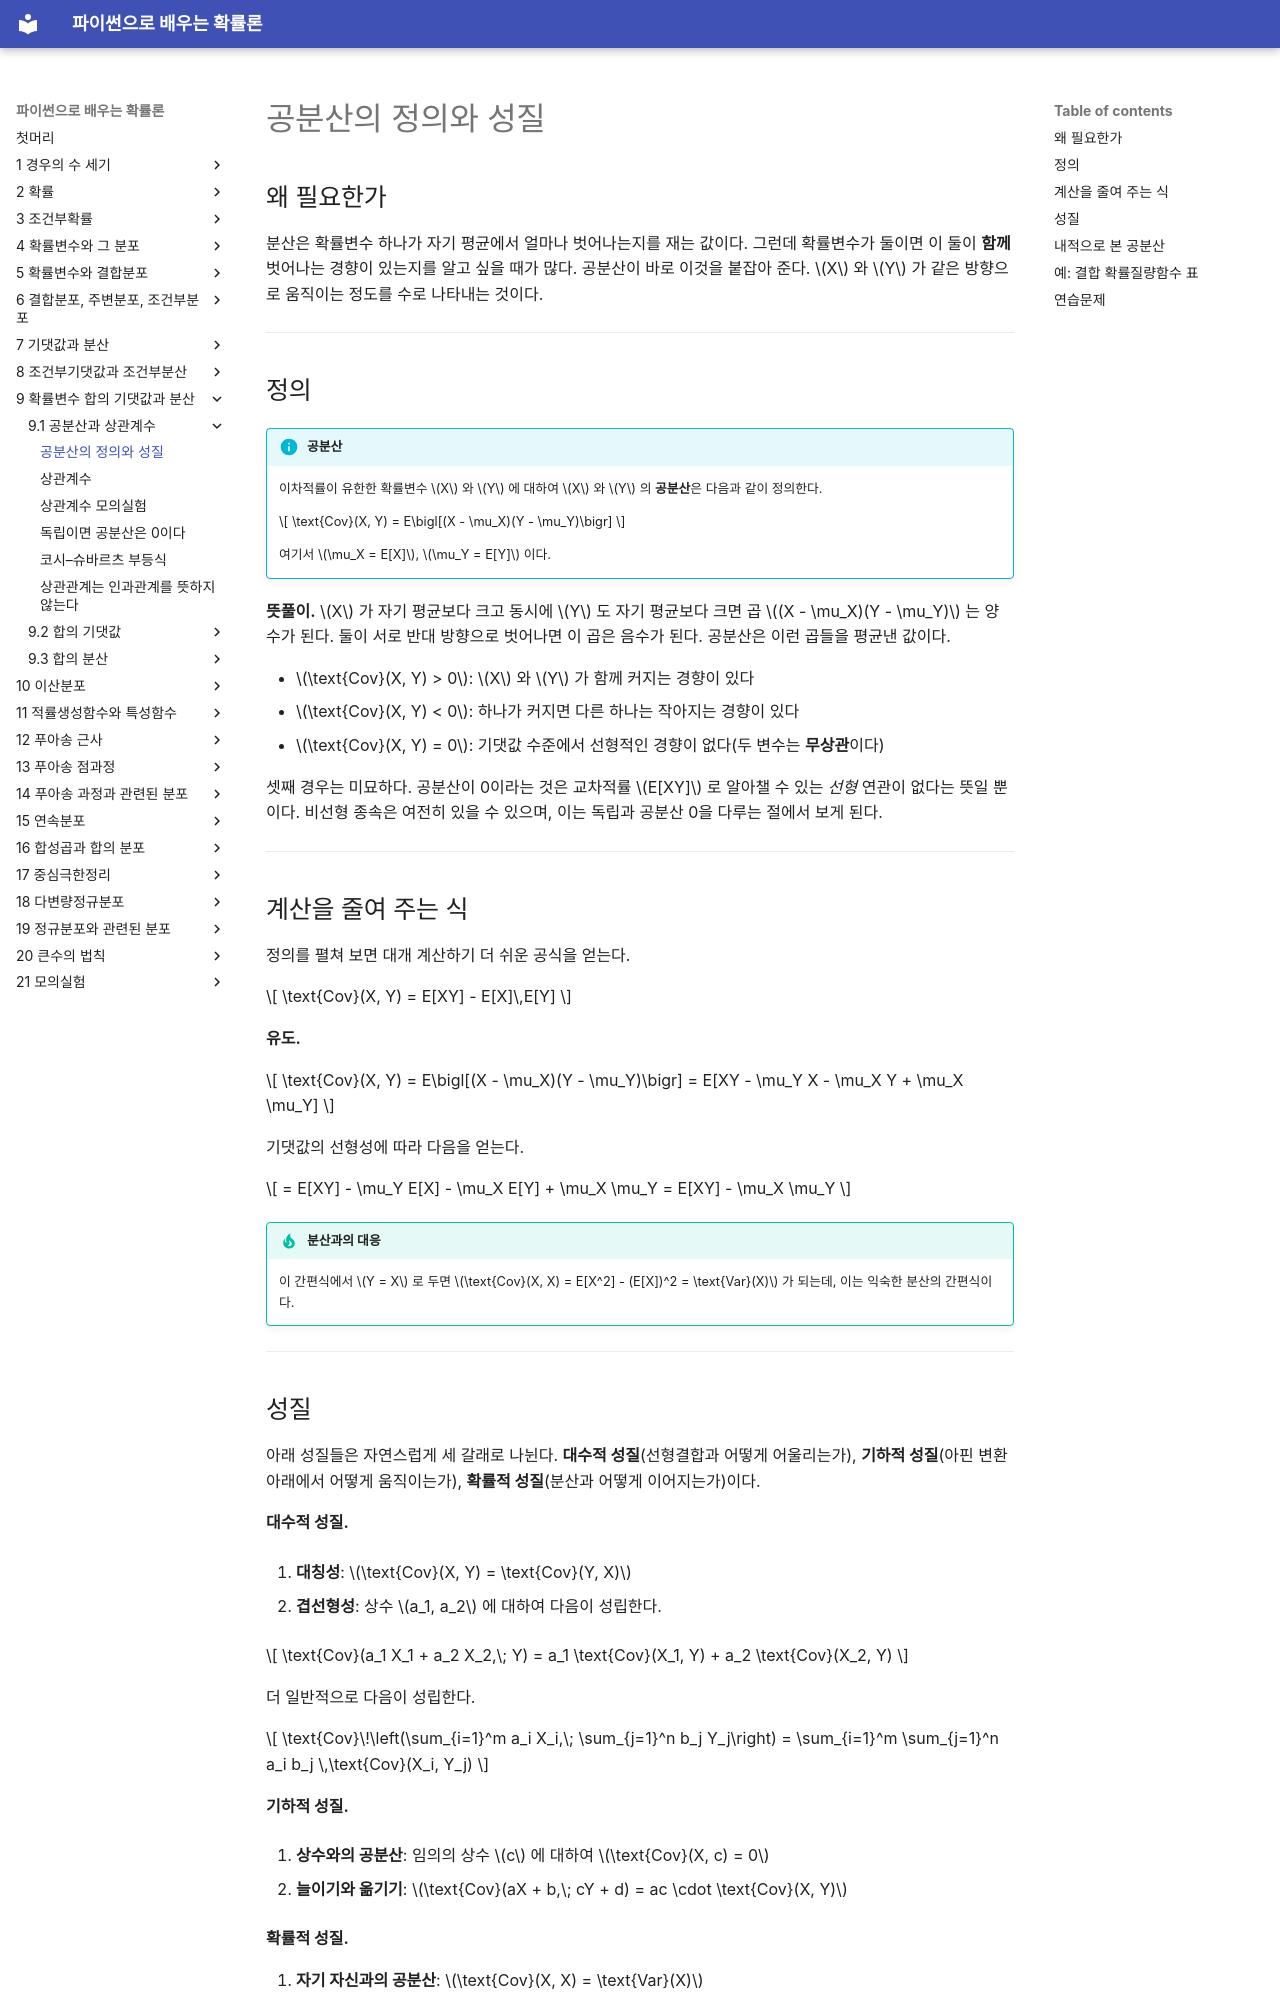

repository: SungchulLee/undergraduate_probability_book_writing · page: ch09/covariance/definition/index.html · generator: mkdocs

# 공분산의 정의와 성질

## 왜 필요한가

분산은 확률변수 하나가 자기 평균에서 얼마나 벗어나는지를 재는 값이다. 그런데 확률변수가 둘이면 이 둘이 **함께** 벗어나는 경향이 있는지를 알고 싶을 때가 많다. 공분산이 바로 이것을 붙잡아 준다. $X$ 와 $Y$ 가 같은 방향으로 움직이는 정도를 수로 나타내는 것이다.

---

## 정의

!!! info "공분산"
    이차적률이 유한한 확률변수 $X$ 와 $Y$ 에 대하여 $X$ 와 $Y$ 의 **공분산**은 다음과 같이 정의한다.

    $$
    \text{Cov}(X, Y) = E\bigl[(X - \mu_X)(Y - \mu_Y)\bigr]
    $$

    여기서 $\mu_X = E[X]$, $\mu_Y = E[Y]$ 이다.

**뜻풀이.** $X$ 가 자기 평균보다 크고 동시에 $Y$ 도 자기 평균보다 크면 곱 $(X - \mu_X)(Y - \mu_Y)$ 는 양수가 된다. 둘이 서로 반대 방향으로 벗어나면 이 곱은 음수가 된다. 공분산은 이런 곱들을 평균낸 값이다.

- $\text{Cov}(X, Y) > 0$: $X$ 와 $Y$ 가 함께 커지는 경향이 있다
- $\text{Cov}(X, Y) < 0$: 하나가 커지면 다른 하나는 작아지는 경향이 있다
- $\text{Cov}(X, Y) = 0$: 기댓값 수준에서 선형적인 경향이 없다(두 변수는 **무상관**이다)

셋째 경우는 미묘하다. 공분산이 0이라는 것은 교차적률 $E[XY]$ 로 알아챌 수 있는 *선형* 연관이 없다는 뜻일 뿐이다. 비선형 종속은 여전히 있을 수 있으며, 이는 독립과 공분산 0을 다루는 절에서 보게 된다.

---

## 계산을 줄여 주는 식

정의를 펼쳐 보면 대개 계산하기 더 쉬운 공식을 얻는다.

$$
\text{Cov}(X, Y) = E[XY] - E[X]\,E[Y]
$$

**유도.**

$$
\text{Cov}(X, Y) = E\bigl[(X - \mu_X)(Y - \mu_Y)\bigr] = E[XY - \mu_Y X - \mu_X Y + \mu_X \mu_Y]
$$

기댓값의 선형성에 따라 다음을 얻는다.

$$
= E[XY] - \mu_Y E[X] - \mu_X E[Y] + \mu_X \mu_Y = E[XY] - \mu_X \mu_Y
$$

!!! tip "분산과의 대응"
    이 간편식에서 $Y = X$ 로 두면 $\text{Cov}(X, X) = E[X^2] - (E[X])^2 = \text{Var}(X)$ 가 되는데, 이는 익숙한 분산의 간편식이다.

---

## 성질

아래 성질들은 자연스럽게 세 갈래로 나뉜다. **대수적 성질**(선형결합과 어떻게 어울리는가), **기하적 성질**(아핀 변환 아래에서 어떻게 움직이는가), **확률적 성질**(분산과 어떻게 이어지는가)이다.

**대수적 성질.**

1. **대칭성**: $\text{Cov}(X, Y) = \text{Cov}(Y, X)$

2. **겹선형성**: 상수 $a_1, a_2$ 에 대하여 다음이 성립한다.

$$
\text{Cov}(a_1 X_1 + a_2 X_2,\; Y) = a_1 \text{Cov}(X_1, Y) + a_2 \text{Cov}(X_2, Y)
$$

더 일반적으로 다음이 성립한다.

$$
\text{Cov}\!\left(\sum_{i=1}^m a_i X_i,\; \sum_{j=1}^n b_j Y_j\right) = \sum_{i=1}^m \sum_{j=1}^n a_i b_j \,\text{Cov}(X_i, Y_j)
$$

**기하적 성질.**

3. **상수와의 공분산**: 임의의 상수 $c$ 에 대하여 $\text{Cov}(X, c) = 0$

4. **늘이기와 옮기기**: $\text{Cov}(aX + b,\; cY + d) = ac \cdot \text{Cov}(X, Y)$

**확률적 성질.**

5. **자기 자신과의 공분산**: $\text{Cov}(X, X) = \text{Var}(X)$

**성질 4의 증명.** 간편식을 쓰면 다음과 같다.

$$\begin{array}{lll}
\text{Cov}(aX+b,\; cY+d) 
&=&\displaystyle E[(aX+b)(cY+d)] - E[aX+b]\,E[cY+d]\\
&=&\displaystyle ac\,E[XY] + ad\,E[X] + bc\,E[Y] + bd - (a\,E[X]+b)(c\,E[Y]+d)\\
&=&\displaystyle ac\,E[XY] - ac\,E[X]\,E[Y] = ac\,\text{Cov}(X,Y)
\end{array}$$

---
